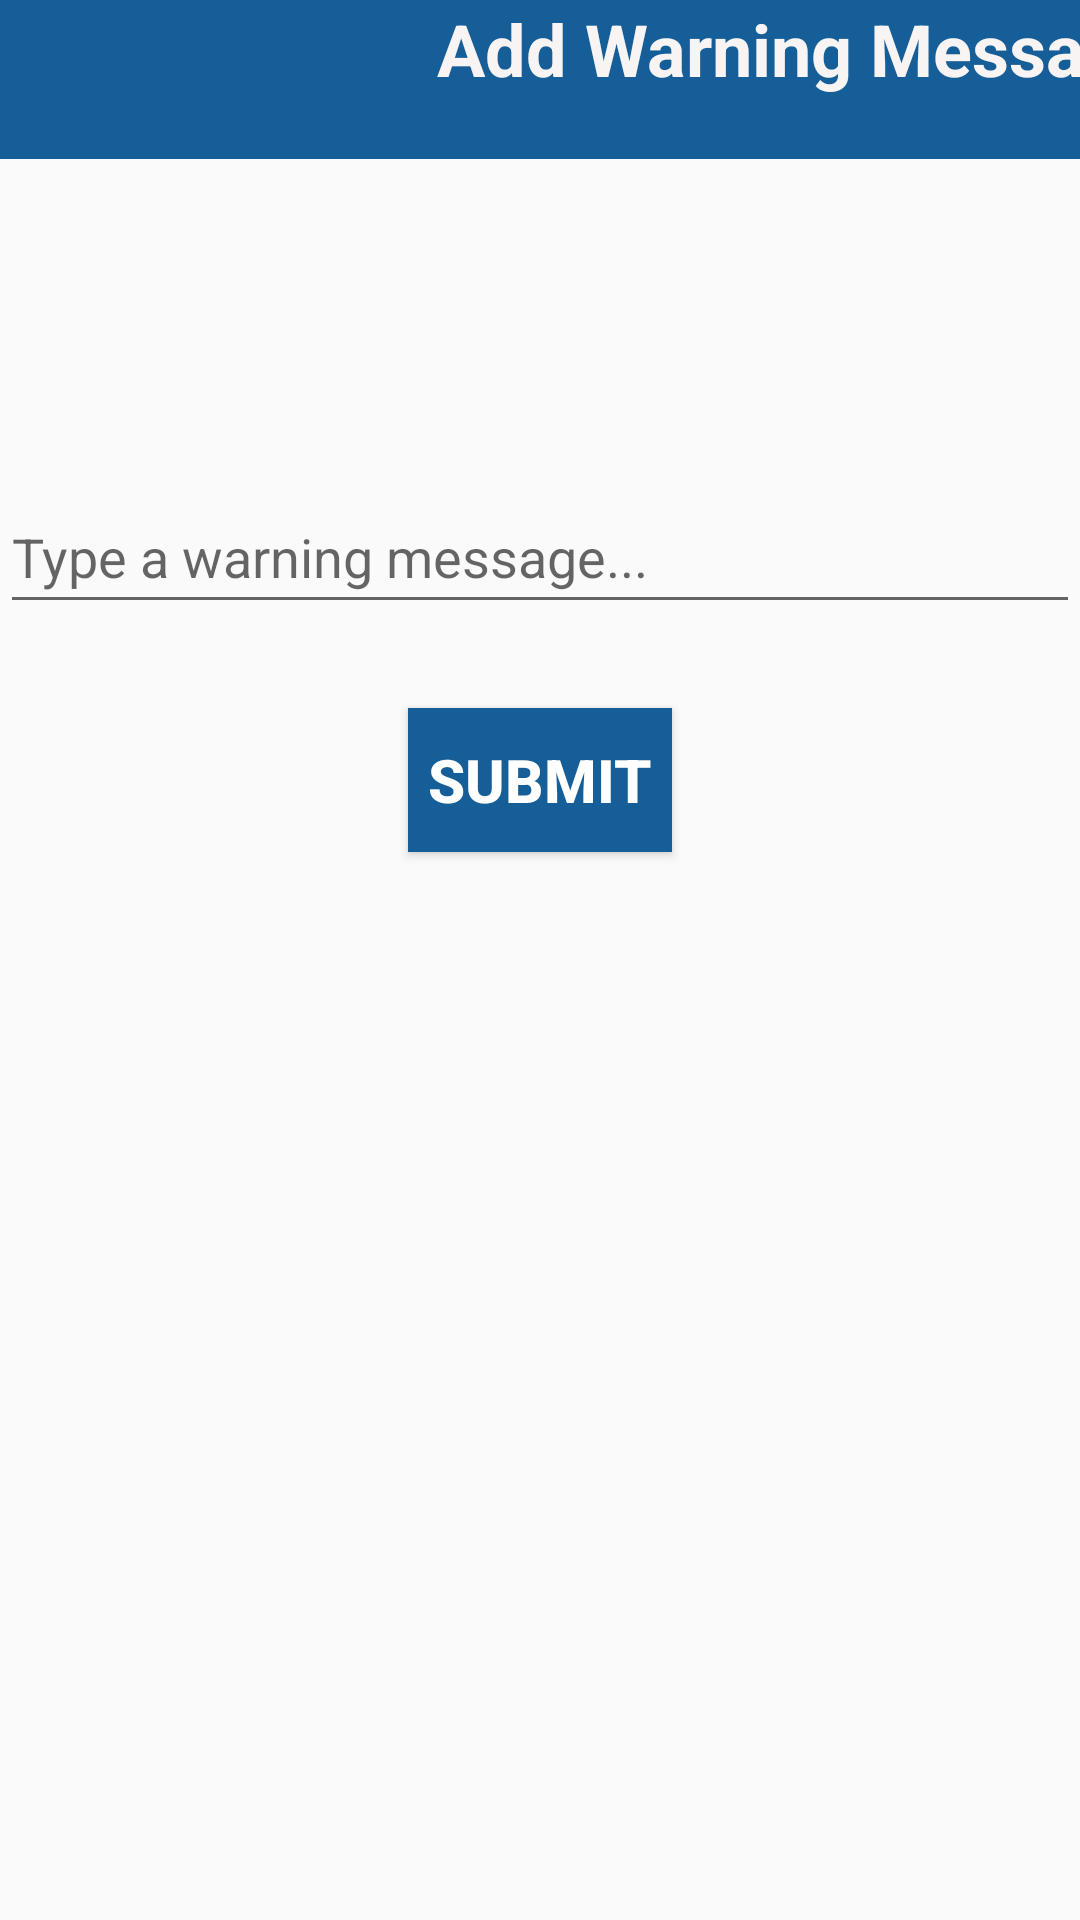

Android layout source for this screen:
<!-- AndroidManifest.xml: application theme AppTheme -->
<!-- res/layout/edit_activity_for_warning_msg.xml -->
<?xml version="1.0" encoding="utf-8"?>
<androidx.constraintlayout.widget.ConstraintLayout xmlns:android="http://schemas.android.com/apk/res/android"
    xmlns:app="http://schemas.android.com/apk/res-auto"
    xmlns:tools="http://schemas.android.com/tools"
    android:layout_width="match_parent"
    android:layout_height="match_parent">

    <EditText
        android:id="@+id/T1"
        android:layout_width="match_parent"
        android:layout_height="wrap_content"
        android:hint="Type a warning message..."
        android:minHeight="48dp"
        app:layout_constraintBottom_toTopOf="@+id/save"
        app:layout_constraintEnd_toEndOf="parent"
        app:layout_constraintHorizontal_bias="0.0"
        app:layout_constraintStart_toStartOf="parent"
        app:layout_constraintTop_toTopOf="parent"
        app:layout_constraintVertical_bias="0.851" />

    <Button
        android:id="@+id/save"
        android:layout_width="wrap_content"
        android:layout_height="wrap_content"
        android:layout_marginBottom="356dp"
        android:background="#155E97"
        android:text="submit"
        android:textColor="@color/white"
        android:textSize="20dp"
        android:textStyle="bold"
        app:layout_constraintBottom_toBottomOf="parent"
        app:layout_constraintEnd_toEndOf="parent"
        app:layout_constraintStart_toStartOf="parent" />
    <TextView
        android:id="@+id/textView"
        android:layout_width="415dp"
        android:layout_height="53dp"
        android:background="#155E97"
        android:text="               Add Warning Message"
        android:textAlignment="textEnd"
        android:textColor="#F8F4F4"
        android:textSize="24sp"
        android:textStyle="bold"
        app:layout_constraintBottom_toBottomOf="parent"
        app:layout_constraintEnd_toEndOf="parent"
        app:layout_constraintStart_toStartOf="parent"
        app:layout_constraintTop_toTopOf="parent"
        app:layout_constraintVertical_bias="0.0" />
</androidx.constraintlayout.widget.ConstraintLayout>
<!-- resources referenced by this layout -->
<resources>
  <color name="white">#ffffff</color>
  <style name="AppTheme" parent="Theme.AppCompat.Light.NoActionBar">
          <item name="windowActionBar">false</item>
          <item name="android:windowNoTitle">true</item>
          
      </style>
</resources>
